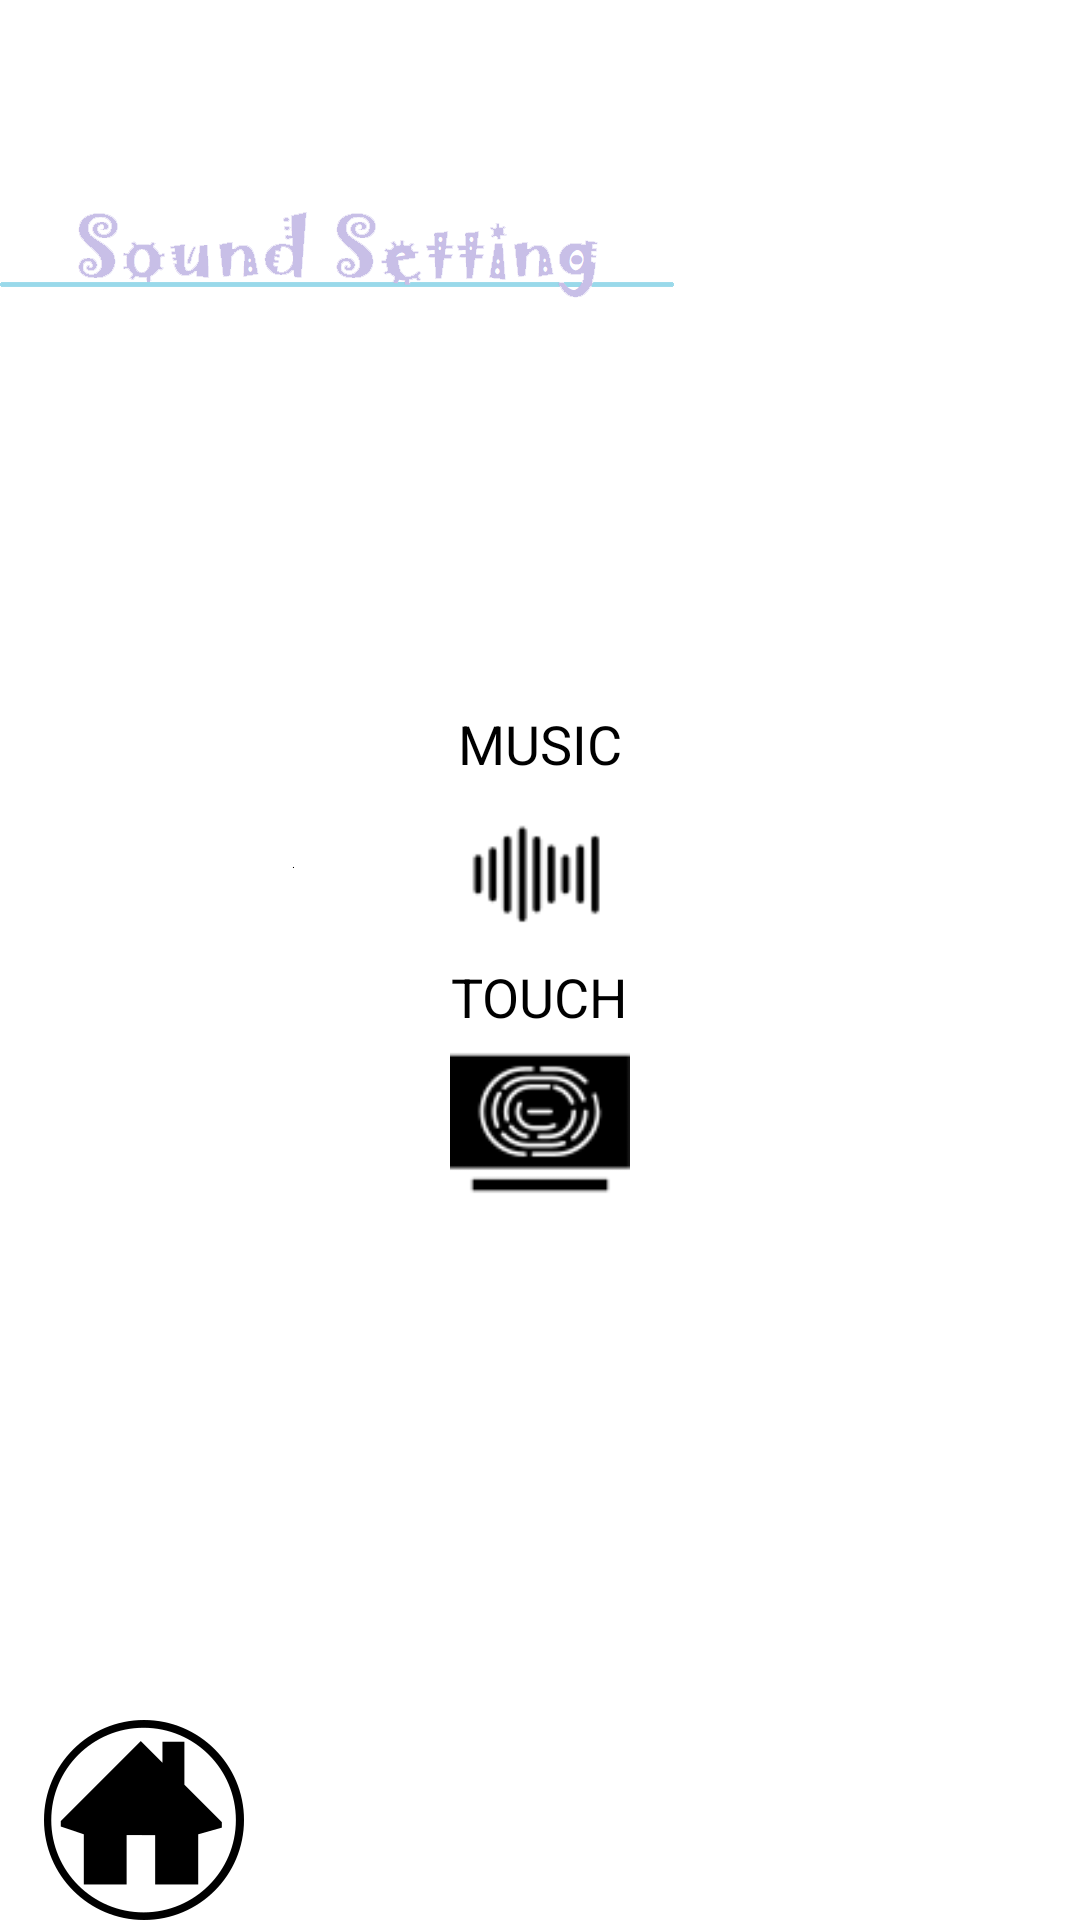

Reconstruct the res/layout file that produces this screen, plus the resources it refers to.
<!-- AndroidManifest.xml: application theme android:Theme.Light.NoTitleBar -->
<!-- res/layout/shengyin.xml -->
<RelativeLayout xmlns:android="http://schemas.android.com/apk/res/android"
    xmlns:tools="http://schemas.android.com/tools"
    android:layout_width="match_parent"
    android:layout_height="match_parent"
    android:paddingBottom="@dimen/activity_vertical_margin"
    android:paddingLeft="@dimen/activity_horizontal_margin"
    android:paddingRight="@dimen/activity_horizontal_margin"
    android:paddingTop="@dimen/activity_vertical_margin"
    tools:context=".shenyinshezhi" >

    <ImageView
        android:id="@+id/background2"
        android:layout_width="match_parent"
        android:layout_height="wrap_content"
        android:layout_centerInParent="true"
        android:src="@mipmap/shengyin" />

    <LinearLayout
        android:layout_width="wrap_content"
        android:layout_height="wrap_content"
        android:layout_centerHorizontal="true"
        android:layout_centerVertical="true"
        android:gravity="center"
        android:orientation="vertical" >

        <TextView
            android:id="@+id/textView1"
            android:layout_width="wrap_content"
            android:layout_height="wrap_content"
            android:text="MUSIC"
            android:textAppearance="?android:attr/textAppearanceMedium" />

        <ToggleButton
            android:id="@+id/tupiananniu1"
            android:layout_width="60dp"
            android:layout_height="60dp"
            android:layout_gravity="center_vertical"
            android:background="@drawable/toggle_selector"
            android:text="ToggleButton"
            android:textOff=""
            android:textOn="" />

        <TextView
            android:id="@+id/textView2"
            android:layout_width="wrap_content"
            android:layout_height="wrap_content"
            android:text="TOUCH"
            android:textAppearance="?android:attr/textAppearanceMedium" />

        <ToggleButton
            android:id="@+id/tupiananniu2"
            android:text="ToggleButton"
            android:layout_width="60dp"
            android:layout_height="60dp"
            android:layout_gravity="center_vertical"
            android:background="@drawable/hand_selector"
            android:textOff=""
            android:textOn="" />
    </LinearLayout>

    <ImageButton
        android:id="@+id/rupiananniu"
        android:layout_width="wrap_content"
        android:layout_height="wrap_content"
        android:layout_alignParentBottom="true"
        android:layout_alignParentLeft="true"
        android:layout_marginLeft="15dp"
        android:background="@mipmap/chongzhi" />

</RelativeLayout>
<!-- resources referenced by this layout -->
<resources>
  <!-- drawable hand_selector (drawable) -->
  <?xml version="1.0" encoding="utf-8"?>
  <selector xmlns:android="http://schemas.android.com/apk/res/android">
      <item android:state_checked="true" android:drawable="@mipmap/shenyinkai"></item>
      <item android:drawable="@mipmap/shenyingguan"></item>
  </selector>
  <!-- drawable toggle_selector (drawable) -->
  <?xml version="1.0" encoding="utf-8"?>
  <selector xmlns:android="http://schemas.android.com/apk/res/android">
      <item android:state_checked="true" android:drawable="@mipmap/shenlang"></item>
      <item android:drawable="@mipmap/shenglang"></item>
  </selector>
  <!-- mipmap chongzhi: png bitmap (mipmap-xxhdpi, 5045 bytes) -->
  <!-- mipmap shengyin: png bitmap (mipmap-xxhdpi, 23845 bytes) -->
</resources>
